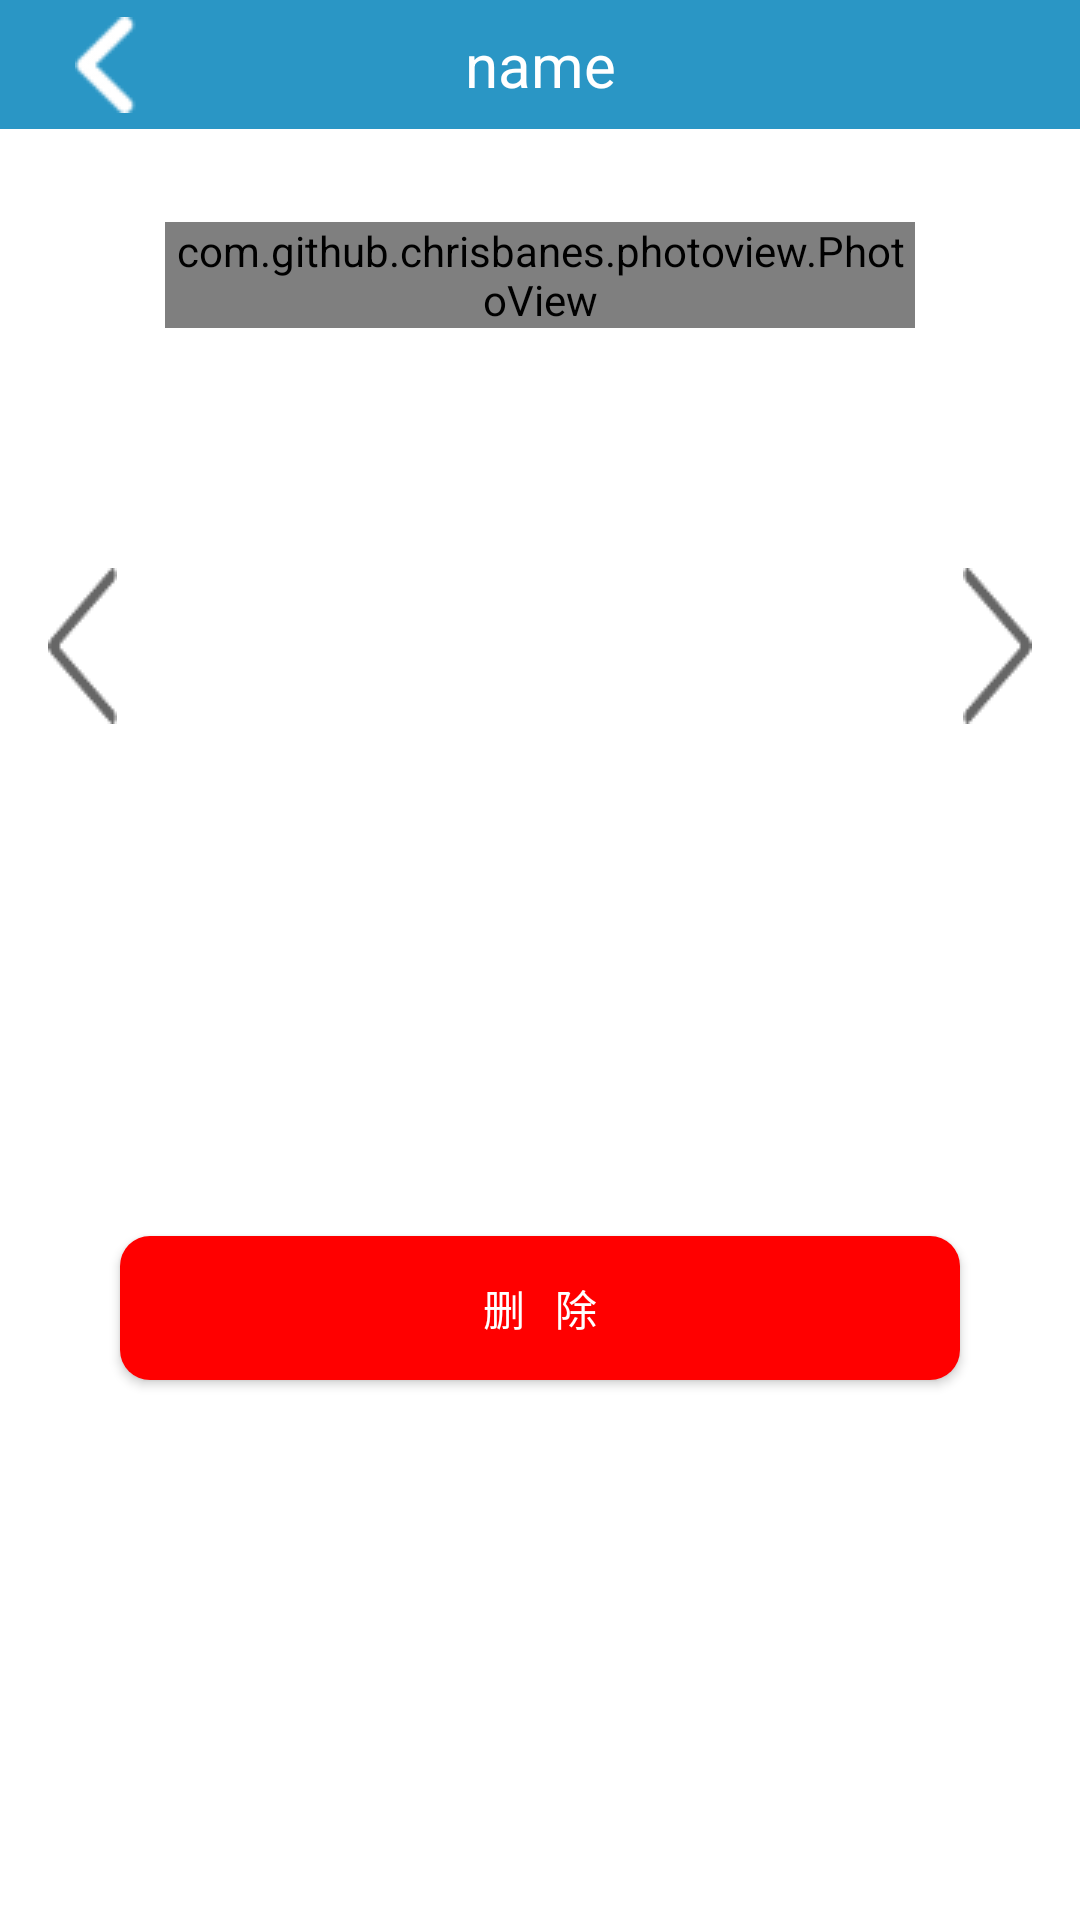

The Android layout XML behind this screen, and the referenced resources:
<!-- AndroidManifest.xml: application theme AppTheme -->
<!-- res/layout/activity_image_view.xml -->
<?xml version="1.0" encoding="utf-8"?>
<RelativeLayout
    xmlns:android="http://schemas.android.com/apk/res/android"
    android:layout_width="match_parent"
    android:layout_height="match_parent"
    android:id="@+id/root_layout"
    android:background="@color/colorAccent">
    <include layout="@layout/title_bar_activity"
             android:id="@+id/title_up_layout" />
    <LinearLayout
        android:id="@+id/image_view_ly"
        android:layout_width="match_parent"
        android:layout_height="match_parent"
        android:layout_below="@+id/title_up_layout"
        android:background="@color/white"
        android:orientation="vertical"
        >
        <RelativeLayout
            android:layout_width="match_parent"
            android:layout_height="wrap_content"
            android:paddingTop="@dimen/imageview_img_top">
            <ImageView
                android:id="@+id/image_view_left"
                android:layout_width="wrap_content"
                android:layout_height="wrap_content"
                android:layout_centerVertical="true"
                android:layout_alignParentLeft="true"
                android:layout_marginTop="@dimen/imageview_arrow_top"
                android:layout_marginBottom="@dimen/imageview_arrow_top"
                android:padding="@dimen/imageview_arrow_padding"
                android:src="@drawable/selector_arrow_left"
                />
            <com.github.chrisbanes.photoview.PhotoView
                android:id="@+id/image_view_img"
                android:layout_width="wrap_content"
                android:layout_height="wrap_content"
                android:layout_toLeftOf="@+id/image_view_right"
                android:layout_toRightOf="@+id/image_view_left"/>
            <ImageView
                android:id="@+id/image_view_right"
                android:layout_width="wrap_content"
                android:layout_height="wrap_content"
                android:layout_centerVertical="true"
                android:layout_alignParentRight="true"
                android:layout_marginTop="@dimen/imageview_arrow_top"
                android:layout_marginBottom="@dimen/imageview_arrow_top"
                android:padding="@dimen/imageview_arrow_padding"
                android:src="@drawable/selector_arrow_right"
                />
        </RelativeLayout>

        <Button
            android:id="@+id/image_view_detele"
            android:layout_width="match_parent"
            android:layout_height="wrap_content"
            android:layout_marginLeft="@dimen/imageview_btn_padding"
            android:layout_marginRight="@dimen/imageview_btn_padding"
            android:layout_marginTop="@dimen/imageview_btn_top"
            android:layout_gravity="center_horizontal"
            android:background="@drawable/shape_corner_red"
            android:text="删   除"
            android:textSize="@dimen/home_fragment_info_item_size"
            android:textColor="@color/white"/>

    </LinearLayout>

</RelativeLayout>
<!-- res/layout/title_bar_activity.xml (included above) -->
<?xml version="1.0" encoding="utf-8"?>
<RelativeLayout xmlns:android="http://schemas.android.com/apk/res/android"
    android:layout_width="match_parent"
    android:layout_height="@dimen/title_bar_h"
    android:background="@color/colorAccent"
    android:gravity="center_vertical">

    <TextView
        android:id="@+id/title_bar_back"
        android:layout_width="wrap_content"
        android:layout_height="match_parent"
        android:layout_alignParentLeft="true"
        android:drawableLeft="@drawable/title_bar_back"
        android:gravity="center"
        android:paddingLeft="@dimen/title_bar_back_left"
        android:paddingRight="@dimen/title_bar_add_padding"
        android:paddingBottom="@dimen/title_bar_back_bottom"
        android:paddingTop="@dimen/title_bar_back_bottom"/>

    <TextView
        android:id="@+id/title_bar_name"
        android:layout_width="wrap_content"
        android:layout_height="match_parent"
        android:layout_centerInParent="true"
        android:gravity="center"
        android:text="name"
        android:singleLine="true"
        android:textColor="@android:color/white"
        android:textSize="@dimen/title_bar_text_size" />
    
    <ImageView
        android:id="@+id/title_bar_more"
        android:layout_width="wrap_content"
        android:layout_height="match_parent"
        android:layout_alignParentRight="true"
        android:layout_centerVertical="true"
        android:src="@drawable/title_bar_add"
        android:paddingTop="@dimen/title_bar_add_bottom"
        android:paddingBottom="@dimen/title_bar_add_bottom"
        android:paddingLeft="@dimen/title_bar_add_padding"
        android:paddingRight="@dimen/title_bar_add_right"
        android:visibility="gone"
        />
    <ImageView
        android:id="@+id/title_bar_save"
        android:layout_width="wrap_content"
        android:layout_height="match_parent"
        android:layout_alignParentRight="true"
        android:layout_centerVertical="true"
        android:src="@drawable/title_bar_save"
        android:paddingTop="@dimen/title_bar_save_bootom"
        android:paddingBottom="@dimen/title_bar_save_bootom"
        android:paddingLeft="@dimen/title_bar_save_right"
        android:paddingRight="@dimen/title_bar_save_right"
        android:visibility="gone"
        />

    <ImageView
        android:id="@+id/title_bar_change"
        android:layout_width="wrap_content"
        android:layout_height="35dp"
        android:layout_toLeftOf="@+id/title_bar_more"
        android:layout_centerVertical="true"
        android:src="@drawable/title_bar_histroy"
        android:paddingTop="@dimen/title_bar_add_padding"
        android:paddingBottom="@dimen/title_bar_add_padding"
        android:paddingLeft="@dimen/title_bar_histroy_right"
        android:paddingRight="@dimen/title_bar_histroy_right"
        android:visibility="gone"
        />
    	
</RelativeLayout>
<!-- resources referenced by this layout -->
<resources>
  <color name="colorAccent">#2a96c5</color>
  <color name="white">#FFFFFF</color>
  <dimen name="home_fragment_info_item_size">14sp</dimen>
  <dimen name="imageview_arrow_padding">16dp</dimen>
  <dimen name="imageview_arrow_top">115dp</dimen>
  <dimen name="imageview_btn_padding">40dp</dimen>
  <dimen name="imageview_btn_top">24dp</dimen>
  <dimen name="imageview_img_top">31dp</dimen>
  <dimen name="title_bar_add_bottom">11dp</dimen>
  <dimen name="title_bar_add_padding">4dp</dimen>
  <dimen name="title_bar_add_right">27dp</dimen>
  <dimen name="title_bar_back_bottom">13dp</dimen>
  <dimen name="title_bar_back_left">25dp</dimen>
  <dimen name="title_bar_h">43dp</dimen>
  <dimen name="title_bar_histroy_right">16dp</dimen>
  <dimen name="title_bar_save_bootom">12dp</dimen>
  <dimen name="title_bar_save_right">25dp</dimen>
  <dimen name="title_bar_text_size">20sp</dimen>
  <!-- drawable selector_arrow_left (drawable) -->
  <?xml version="1.0" encoding="utf-8"?>
  <selector xmlns:android="http://schemas.android.com/apk/res/android">
      <item android:drawable="@drawable/arrow_left_pressed" android:state_selected="true"/>
      <item android:drawable="@drawable/arrow_left_normal" android:state_selected="false"/>
      <item android:drawable="@drawable/arrow_left_pressed" android:state_pressed="true" />
      <item android:drawable="@drawable/arrow_left_normal" android:state_pressed="false" />
      <item android:drawable="@drawable/arrow_left_normal"/>
  </selector>
  <!-- drawable selector_arrow_right (drawable) -->
  <?xml version="1.0" encoding="utf-8"?>
  <selector xmlns:android="http://schemas.android.com/apk/res/android">
      <item android:drawable="@drawable/arrow_right_pressed" android:state_selected="true"/>
      <item android:drawable="@drawable/arrow_right_normal" android:state_selected="false"/>
      <item android:drawable="@drawable/arrow_right_pressed" android:state_pressed="true"/>
      <item android:drawable="@drawable/arrow_right_normal" android:state_pressed="false"/>
      <item android:drawable="@drawable/arrow_right_normal"/>
  </selector>
  <!-- drawable shape_corner_red (drawable) -->
  <?xml version="1.0" encoding="utf-8"?>
  <shape xmlns:android="http://schemas.android.com/apk/res/android" >
      <corners android:radius="10dp"/>
      <solid android:color="@color/red"/>
      
  </shape>
  <!-- drawable title_bar_add: png bitmap (drawable, 3103 bytes) -->
  <!-- drawable title_bar_back: png bitmap (drawable, 461 bytes) -->
  <!-- drawable title_bar_histroy: png bitmap (drawable, 4175 bytes) -->
  <!-- drawable title_bar_save: png bitmap (drawable, 3399 bytes) -->
  <style name="AppTheme" parent="Theme.AppCompat.Light.DarkActionBar">
          
          <item name="colorPrimary">@color/colorPrimary</item>
          <item name="colorPrimaryDark">@color/colorPrimaryDark</item>
          <item name="colorAccent">@color/colorAccent</item>
      </style>
  <!-- drawable arrow_left_pressed: png bitmap (drawable, 3648 bytes) -->
  <!-- drawable arrow_left_normal: png bitmap (drawable, 3829 bytes) -->
  <!-- drawable arrow_right_pressed: png bitmap (drawable, 3697 bytes) -->
  <!-- drawable arrow_right_normal: png bitmap (drawable, 3809 bytes) -->
  <color name="red">#FF0000</color>
  <color name="colorPrimary">#2a96c5</color>
  <color name="colorPrimaryDark">#2a96c5</color>
</resources>
